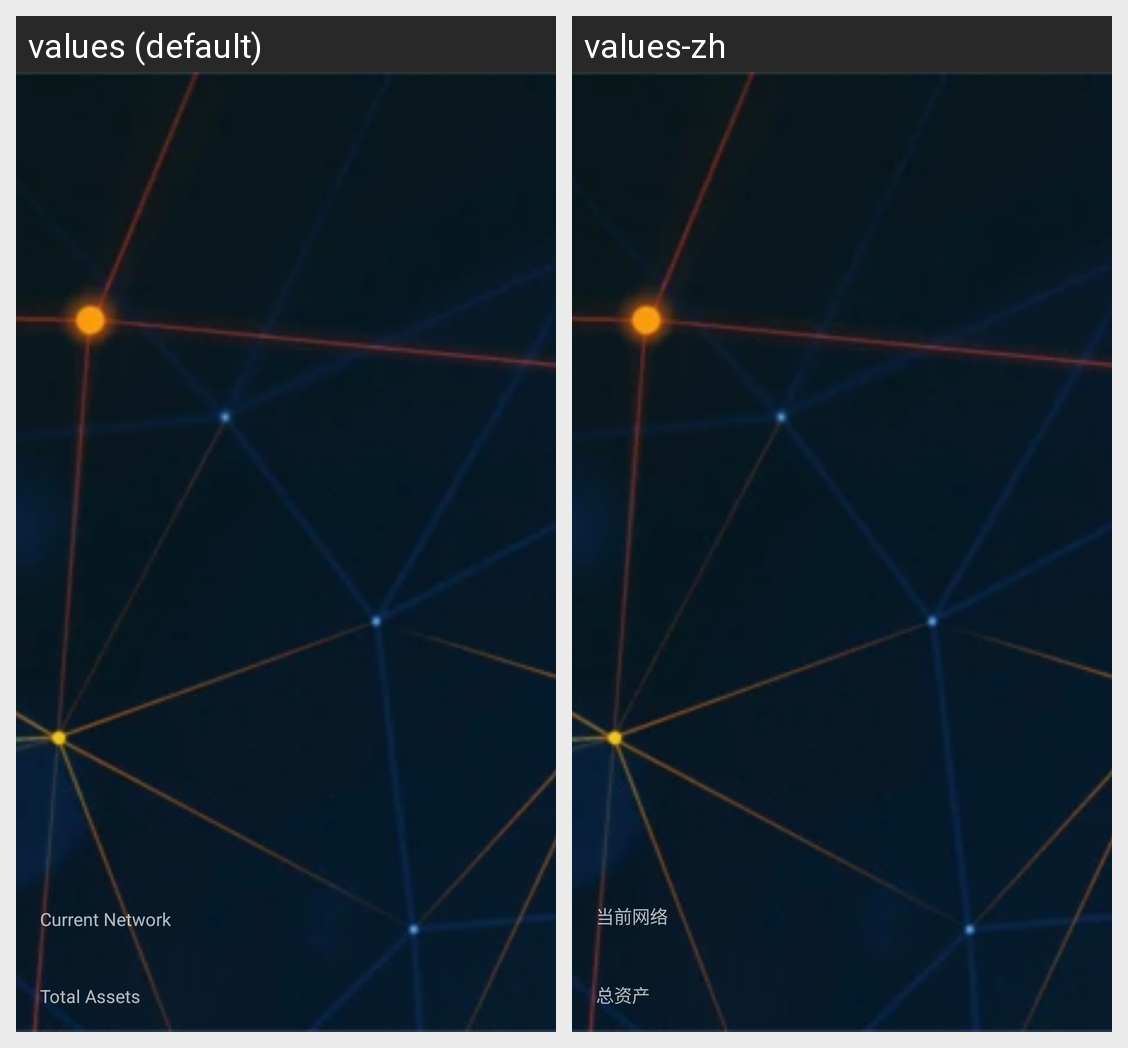

Here is an Android app screen in its default locale and in the app's own translations. Write out the translated-string differences for the strings that appear on this screen.
Android screen res/layout/nav_header_main.xml rendered under 2 locales, left to right: values (default), values-zh. Device: Nexus 5 (rendered at 1080×1920; each locale shown at half size, 540×960, under a caption strip naming it); theme AppTheme.
Strings drawn on this screen, with the default value and each locale's value (text and hints the layout hard-codes, and strings that could not be matched under every locale, appear in the picture but are not listed):

current_network
  values: Current Network
  values-zh: 当前网络

total_assets
  values: Total Assets
  values-zh: 总资产
